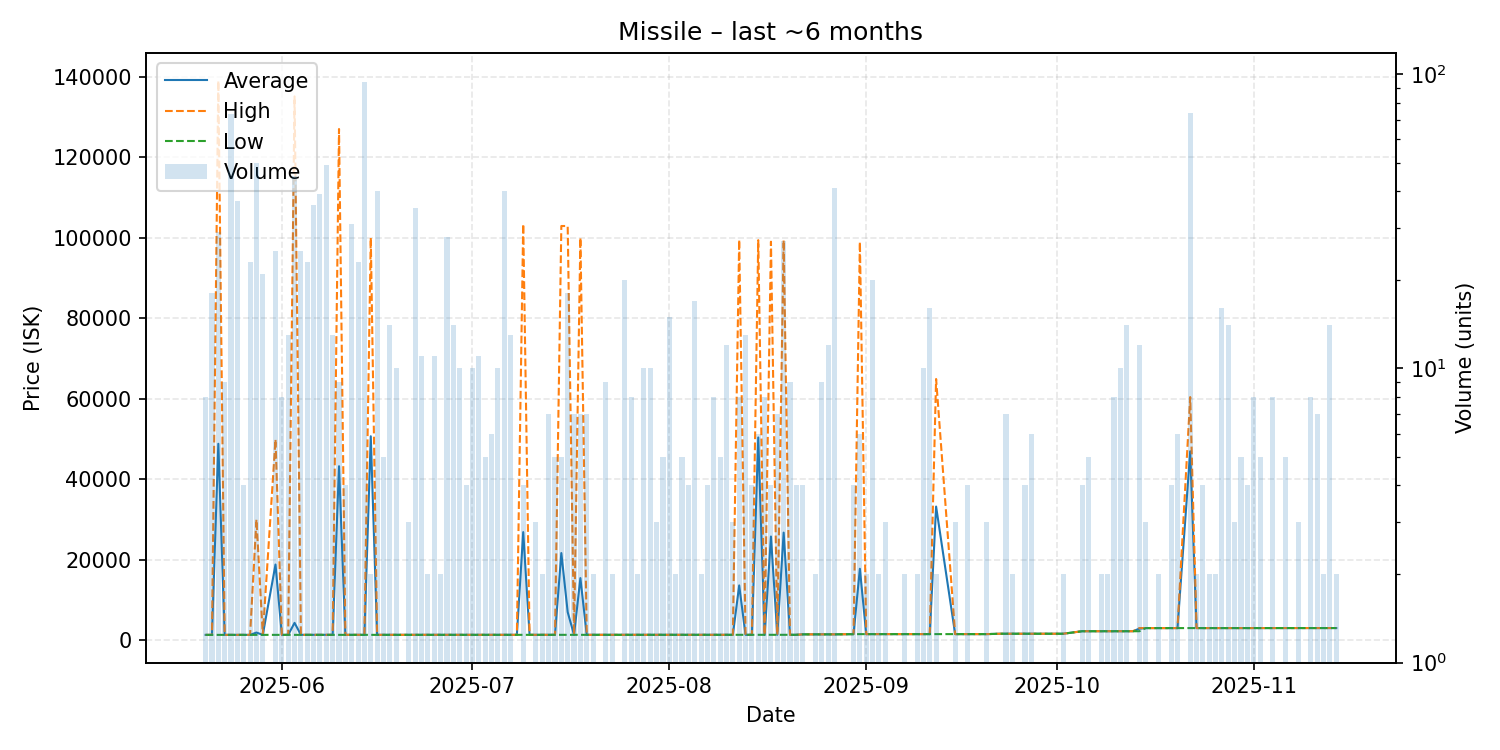

Values plotted in this chart, from the file beside it:
date, average, highest, lowest, order_count, volume
2025-05-20, 1317, 1317, 1317, 2, 8
2025-05-21, 1317, 1317, 1317, 3, 18
2025-05-22, 48794, 139000, 1317, 6, 29
2025-05-23, 1317, 1317, 1317, 2, 9
2025-05-24, 1317, 1317, 1317, 9, 73
2025-05-25, 1317, 1317, 1317, 7, 37
2025-05-26, 1317, 1317, 1317, 1, 4
2025-05-27, 1318, 1319, 1317, 4, 23
2025-05-28, 1894, 30000, 1320, 10, 50
2025-05-29, 1320, 1320, 1320, 3, 21
2025-05-31, 18794, 49900, 1322, 6, 25
2025-06-01, 1324, 1324, 1324, 2, 8
2025-06-02, 1329, 1330, 1328, 4, 13
2025-06-03, 4303, 135100, 1330, 8, 45
2025-06-04, 1330, 1330, 1329, 6, 25
2025-06-05, 1329, 1329, 1329, 4, 23
2025-06-06, 1329, 1329, 1329, 5, 36
2025-06-07, 1329, 1329, 1329, 4, 39
2025-06-08, 1329, 1329, 1329, 7, 49
2025-06-09, 1329, 1329, 1329, 3, 13
2025-06-10, 43219, 127000, 1329, 5, 9
2025-06-11, 1329, 1329, 1329, 3, 4
2025-06-12, 1329, 1329, 1329, 3, 31
2025-06-13, 1330, 1330, 1329, 2, 23
2025-06-14, 1329, 1329, 1329, 6, 94
2025-06-15, 50664, 100000, 1329, 2, 2
2025-06-16, 1329, 1329, 1329, 3, 40
2025-06-17, 1329, 1329, 1329, 4, 5
2025-06-18, 1329, 1329, 1329, 2, 14
2025-06-19, 1329, 1329, 1329, 4, 10
2025-06-21, 1329, 1329, 1329, 2, 3
2025-06-22, 1329, 1330, 1329, 6, 35
2025-06-23, 1329, 1329, 1329, 4, 11
2025-06-24, 1329, 1329, 1329, 2, 2
2025-06-25, 1329, 1329, 1329, 4, 11
2025-06-26, 1329, 1329, 1329, 1, 2
2025-06-27, 1329, 1329, 1329, 5, 28
2025-06-28, 1329, 1329, 1329, 5, 14
2025-06-29, 1329, 1329, 1329, 3, 10
2025-06-30, 1329, 1329, 1329, 3, 4
2025-07-01, 1329, 1329, 1329, 3, 10
2025-07-02, 1329, 1329, 1329, 5, 11
2025-07-03, 1329, 1329, 1329, 2, 5
2025-07-04, 1329, 1329, 1329, 3, 6
2025-07-05, 1329, 1329, 1329, 3, 10
2025-07-06, 1329, 1330, 1329, 3, 40
2025-07-07, 1329, 1330, 1329, 3, 13
2025-07-08, 1329, 1329, 1329, 1, 1
2025-07-09, 26847, 103400, 1329, 3, 4
2025-07-10, 1329, 1329, 1329, 1, 1
2025-07-11, 1329, 1329, 1329, 3, 3
2025-07-12, 1329, 1329, 1329, 2, 2
2025-07-13, 1330, 1330, 1330, 2, 7
2025-07-14, 1330, 1330, 1330, 2, 5
2025-07-15, 21644, 102900, 1330, 3, 5
2025-07-16, 6974, 102900, 1331, 4, 18
2025-07-17, 1332, 1332, 1332, 3, 7
2025-07-18, 15427, 100000, 1332, 4, 7
2025-07-19, 1332, 1332, 1332, 2, 7
2025-07-20, 1332, 1332, 1332, 1, 2
... 95 more rows
